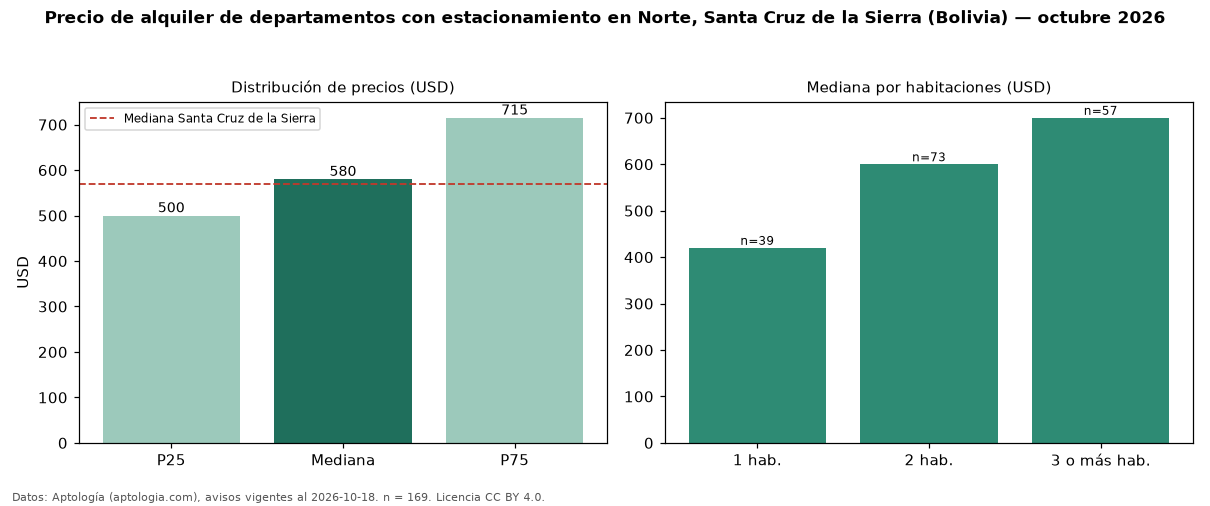

Data behind this chart, as committed beside it:
seccion, metrica, valor, moneda, n
filtro, parq1, con estacionamiento, , 169
precio, p25, 500.0, USD, 169
precio, mediana, 580.0, USD, 169
precio, p75, 715.0, USD, 169
precio, minimo, 200.0, USD, 169
precio, maximo, 3571, USD, 169
m2, mediana_precio_m2, 6.67, USD, 159
m2, area_mediana_m2, 90.0, m2, 159
admin, mediana_admin_mes, 50.0, USD, 69
banos, mediana_banos, 2.0, , 
parqueadero, pct_con_parqueadero, 100.0, %, 169
habitaciones, 1, 420.0, USD, 39
habitaciones, 2, 600.0, USD, 73
habitaciones, 3+, 700.0, USD, 57
ciudad, mediana_ciudad_referencia, 570.0, USD, 
ciudad, mediana_m2_ciudad, 7.26, USD, 
fuente, fecha_datos, 2026-10-18, , 
fuente, atribucion, https://www.aptologia.com/bo, , 
fuente, licencia, CC BY 4.0, , 
